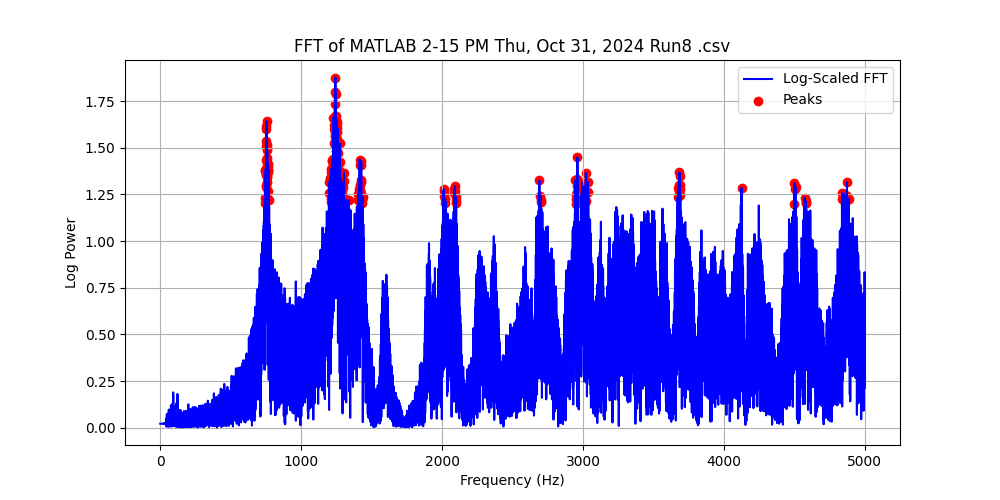

The data file committed next to this chart (first rows):
Frequency (Hz), Power, Log Power
0.0, 0.05209, 0.02205
0.2, 0.05209, 0.02205
0.4, 0.05209, 0.02205
0.6, 0.05209, 0.02205
0.8, 0.05209, 0.02205
1.0, 0.05209, 0.02205
1.2, 0.05209, 0.02205
1.4, 0.05209, 0.02205
1.6, 0.0521, 0.02206
1.8, 0.0521, 0.02206
2.0, 0.0521, 0.02206
2.2, 0.0521, 0.02206
2.4, 0.05211, 0.02206
2.6, 0.05211, 0.02206
2.8, 0.05211, 0.02206
3.0, 0.05212, 0.02206
3.2, 0.05212, 0.02207
3.4, 0.05212, 0.02207
3.6, 0.05213, 0.02207
3.8, 0.05213, 0.02207
4.0, 0.05214, 0.02207
4.2, 0.05214, 0.02207
4.4, 0.05215, 0.02208
4.6, 0.05215, 0.02208
4.8, 0.05216, 0.02208
5.0, 0.05216, 0.02208
5.2, 0.05217, 0.02208
5.4, 0.05217, 0.02209
5.6, 0.05218, 0.02209
5.8, 0.05218, 0.02209
6.0, 0.05219, 0.02209
6.2, 0.0522, 0.0221
6.4, 0.0522, 0.0221
6.6, 0.05221, 0.0221
6.8, 0.05222, 0.0221
7.0, 0.05222, 0.02211
7.2, 0.05223, 0.02211
7.4, 0.05224, 0.02211
7.6, 0.05224, 0.02212
7.8, 0.05225, 0.02212
8.0, 0.05226, 0.02212
8.2, 0.05226, 0.02212
8.4, 0.05227, 0.02213
8.6, 0.05228, 0.02213
8.8, 0.05228, 0.02213
9.0, 0.05229, 0.02214
9.2, 0.0523, 0.02214
9.4, 0.0523, 0.02214
9.6, 0.05231, 0.02214
9.8, 0.05232, 0.02215
10.0, 0.05232, 0.02215
10.2, 0.05233, 0.02215
10.4, 0.05234, 0.02215
10.6, 0.05234, 0.02216
10.8, 0.05235, 0.02216
11.0, 0.05236, 0.02216
11.2, 0.05236, 0.02217
11.4, 0.05237, 0.02217
11.6, 0.05237, 0.02217
11.8, 0.05238, 0.02217
... 24,940 more rows
